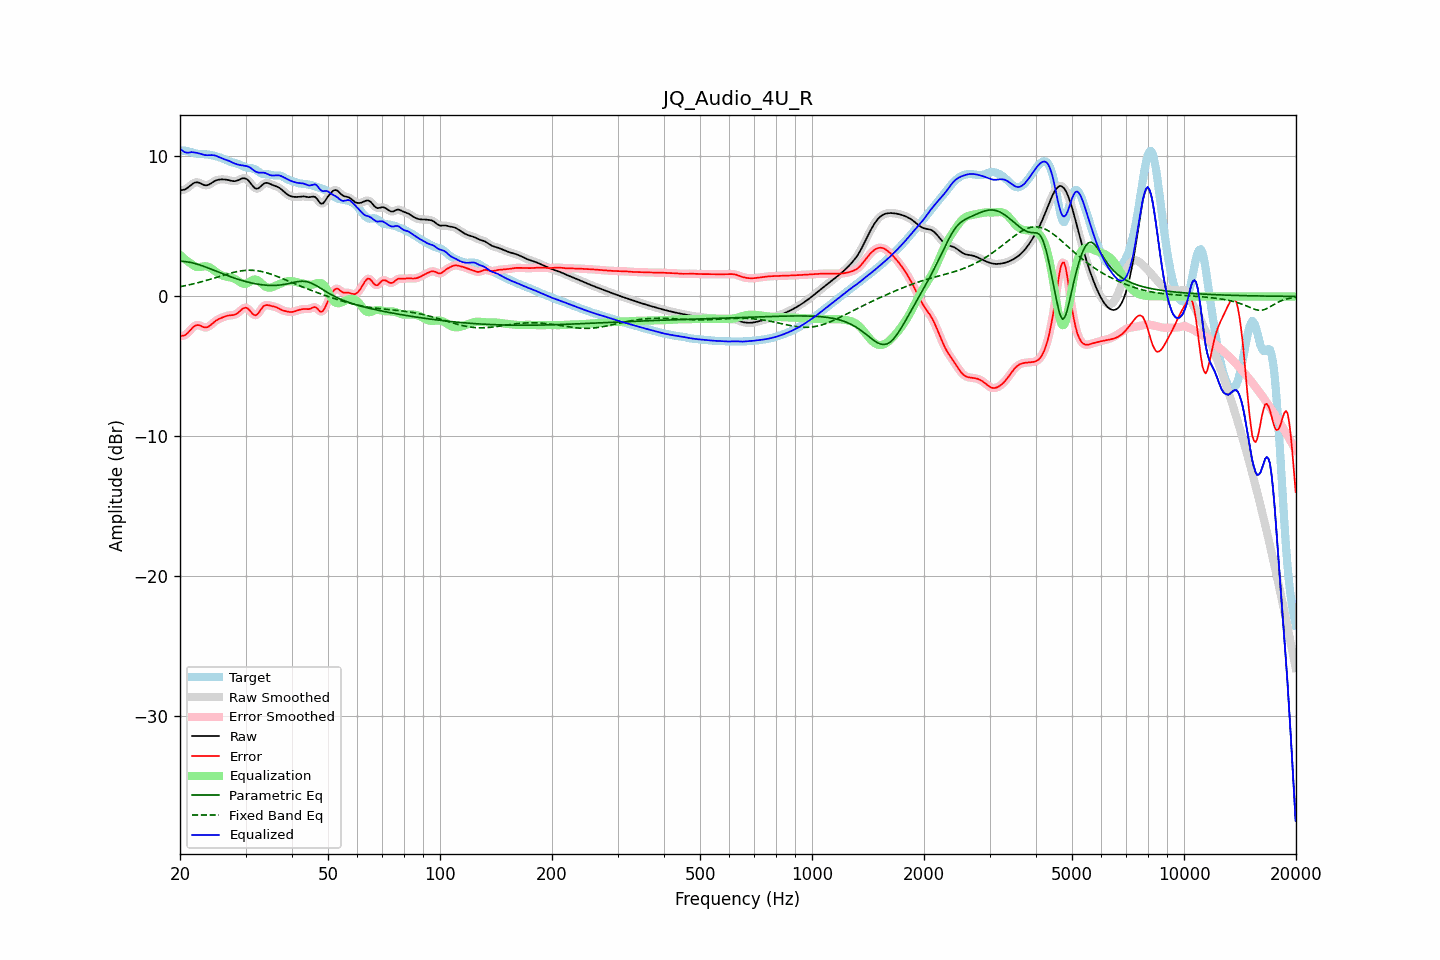

Data behind this chart, as committed beside it:
frequency, raw, error, smoothed, error_smoothed, equalization, parametric_eq, fixed_band_eq, equalized_raw, equalized_smoothed, target
20.00, 7.57, -2.83, 7.58, -2.83, 2.97, 2.51, 0.70, 10.55, 10.55, 10.41
20.20, 7.60, -2.82, 7.59, -2.83, 2.86, 2.51, 0.72, 10.46, 10.45, 10.42
20.40, 7.62, -2.80, 7.61, -2.81, 2.76, 2.50, 0.74, 10.38, 10.37, 10.42
20.61, 7.64, -2.77, 7.65, -2.76, 2.66, 2.49, 0.76, 10.30, 10.31, 10.41
20.81, 7.71, -2.69, 7.71, -2.69, 2.57, 2.48, 0.79, 10.28, 10.28, 10.39
21.02, 7.78, -2.58, 7.78, -2.58, 2.49, 2.46, 0.81, 10.27, 10.27, 10.37
21.23, 7.88, -2.46, 7.88, -2.46, 2.41, 2.44, 0.84, 10.29, 10.29, 10.34
21.44, 7.97, -2.33, 7.97, -2.33, 2.34, 2.42, 0.86, 10.31, 10.31, 10.30
21.66, 8.05, -2.21, 8.06, -2.21, 2.24, 2.39, 0.89, 10.30, 10.30, 10.27
21.87, 8.12, -2.11, 8.12, -2.12, 2.17, 2.36, 0.92, 10.29, 10.29, 10.23
22.09, 8.15, -2.06, 8.15, -2.06, 2.12, 2.33, 0.95, 10.27, 10.27, 10.21
22.31, 8.15, -2.04, 8.15, -2.04, 2.10, 2.30, 0.98, 10.24, 10.24, 10.19
22.54, 8.12, -2.06, 8.11, -2.06, 2.10, 2.26, 1.01, 10.21, 10.21, 10.18
22.76, 8.06, -2.10, 8.06, -2.11, 2.12, 2.22, 1.04, 10.18, 10.18, 10.17
22.99, 8.00, -2.16, 8.01, -2.16, 2.14, 2.18, 1.07, 10.14, 10.14, 10.16
23.22, 7.96, -2.20, 7.96, -2.20, 2.16, 2.14, 1.10, 10.11, 10.12, 10.16
23.45, 7.94, -2.22, 7.94, -2.21, 2.16, 2.10, 1.13, 10.09, 10.10, 10.15
23.69, 7.95, -2.20, 7.95, -2.19, 2.14, 2.06, 1.17, 10.09, 10.09, 10.14
23.92, 7.99, -2.14, 7.99, -2.14, 2.10, 2.01, 1.20, 10.09, 10.09, 10.13
24.16, 8.06, -2.05, 8.06, -2.05, 2.04, 1.97, 1.23, 10.10, 10.10, 10.11
24.40, 8.13, -1.95, 8.13, -1.95, 1.96, 1.92, 1.27, 10.10, 10.10, 10.08
24.65, 8.21, -1.85, 8.21, -1.85, 1.88, 1.87, 1.30, 10.09, 10.08, 10.06
24.89, 8.27, -1.76, 8.27, -1.76, 1.79, 1.83, 1.34, 10.06, 10.06, 10.03
25.14, 8.31, -1.68, 8.31, -1.68, 1.71, 1.78, 1.38, 10.02, 10.02, 10.00
25.39, 8.34, -1.62, 8.34, -1.62, 1.63, 1.74, 1.41, 9.97, 9.97, 9.96
25.65, 8.35, -1.57, 8.35, -1.57, 1.57, 1.69, 1.45, 9.92, 9.92, 9.92
25.91, 8.36, -1.52, 8.36, -1.52, 1.51, 1.65, 1.48, 9.87, 9.87, 9.88
26.16, 8.36, -1.47, 8.36, -1.47, 1.47, 1.60, 1.52, 9.83, 9.83, 9.83
26.43, 8.35, -1.43, 8.35, -1.43, 1.44, 1.56, 1.55, 9.79, 9.79, 9.78
26.69, 8.34, -1.39, 8.34, -1.39, 1.41, 1.51, 1.59, 9.75, 9.75, 9.73
26.96, 8.32, -1.36, 8.32, -1.37, 1.39, 1.47, 1.62, 9.71, 9.70, 9.68
27.23, 8.29, -1.35, 8.29, -1.35, 1.37, 1.43, 1.65, 9.66, 9.65, 9.64
27.50, 8.26, -1.34, 8.26, -1.34, 1.34, 1.38, 1.68, 9.60, 9.60, 9.60
27.77, 8.24, -1.33, 8.24, -1.33, 1.31, 1.34, 1.71, 9.55, 9.55, 9.57
28.05, 8.23, -1.30, 8.24, -1.30, 1.26, 1.30, 1.74, 9.49, 9.50, 9.54
28.33, 8.26, -1.25, 8.26, -1.25, 1.20, 1.27, 1.76, 9.46, 9.46, 9.51
28.62, 8.29, -1.18, 8.30, -1.17, 1.12, 1.23, 1.79, 9.42, 9.42, 9.47
28.90, 8.35, -1.08, 8.35, -1.07, 1.05, 1.19, 1.81, 9.39, 9.40, 9.43
29.19, 8.40, -0.98, 8.40, -0.97, 0.97, 1.16, 1.83, 9.37, 9.37, 9.37
29.48, 8.44, -0.87, 8.44, -0.88, 0.92, 1.12, 1.84, 9.36, 9.35, 9.32
29.78, 8.44, -0.82, 8.44, -0.82, 0.89, 1.09, 1.85, 9.33, 9.34, 9.27
30.08, 8.42, -0.80, 8.41, -0.81, 0.90, 1.06, 1.86, 9.32, 9.32, 9.22
30.38, 8.34, -0.85, 8.34, -0.86, 0.95, 1.03, 1.87, 9.29, 9.29, 9.19
30.68, 8.23, -0.95, 8.22, -0.96, 1.02, 1.00, 1.87, 9.24, 9.24, 9.18
30.99, 8.08, -1.09, 8.08, -1.09, 1.09, 0.98, 1.87, 9.17, 9.17, 9.17
31.30, 7.93, -1.22, 7.93, -1.22, 1.16, 0.95, 1.87, 9.09, 9.09, 9.15
31.61, 7.80, -1.32, 7.80, -1.31, 1.20, 0.93, 1.86, 9.00, 9.01, 9.12
31.93, 7.71, -1.35, 7.72, -1.34, 1.21, 0.90, 1.85, 8.92, 8.93, 9.06
32.24, 7.70, -1.28, 7.70, -1.28, 1.18, 0.88, 1.84, 8.88, 8.88, 8.98
32.57, 7.74, -1.16, 7.75, -1.16, 1.10, 0.87, 1.82, 8.84, 8.85, 8.90
32.89, 7.84, -0.99, 7.84, -0.99, 1.01, 0.85, 1.80, 8.85, 8.85, 8.83
33.22, 7.94, -0.83, 7.94, -0.83, 0.90, 0.83, 1.77, 8.85, 8.85, 8.77
33.55, 8.05, -0.69, 8.04, -0.71, 0.80, 0.82, 1.75, 8.85, 8.84, 8.74
33.89, 8.10, -0.63, 8.10, -0.63, 0.71, 0.81, 1.72, 8.82, 8.81, 8.73
34.23, 8.11, -0.61, 8.11, -0.61, 0.65, 0.80, 1.69, 8.77, 8.77, 8.73
34.57, 8.09, -0.63, 8.09, -0.63, 0.62, 0.79, 1.65, 8.72, 8.71, 8.72
34.92, 8.04, -0.66, 8.04, -0.65, 0.63, 0.79, 1.61, 8.67, 8.67, 8.70
35.27, 7.99, -0.68, 7.99, -0.68, 0.65, 0.79, 1.58, 8.64, 8.64, 8.67
35.62, 7.94, -0.71, 7.94, -0.71, 0.69, 0.79, 1.54, 8.63, 8.64, 8.65
35.97, 7.90, -0.73, 7.90, -0.74, 0.74, 0.79, 1.49, 8.64, 8.64, 8.63
... 635 more rows
